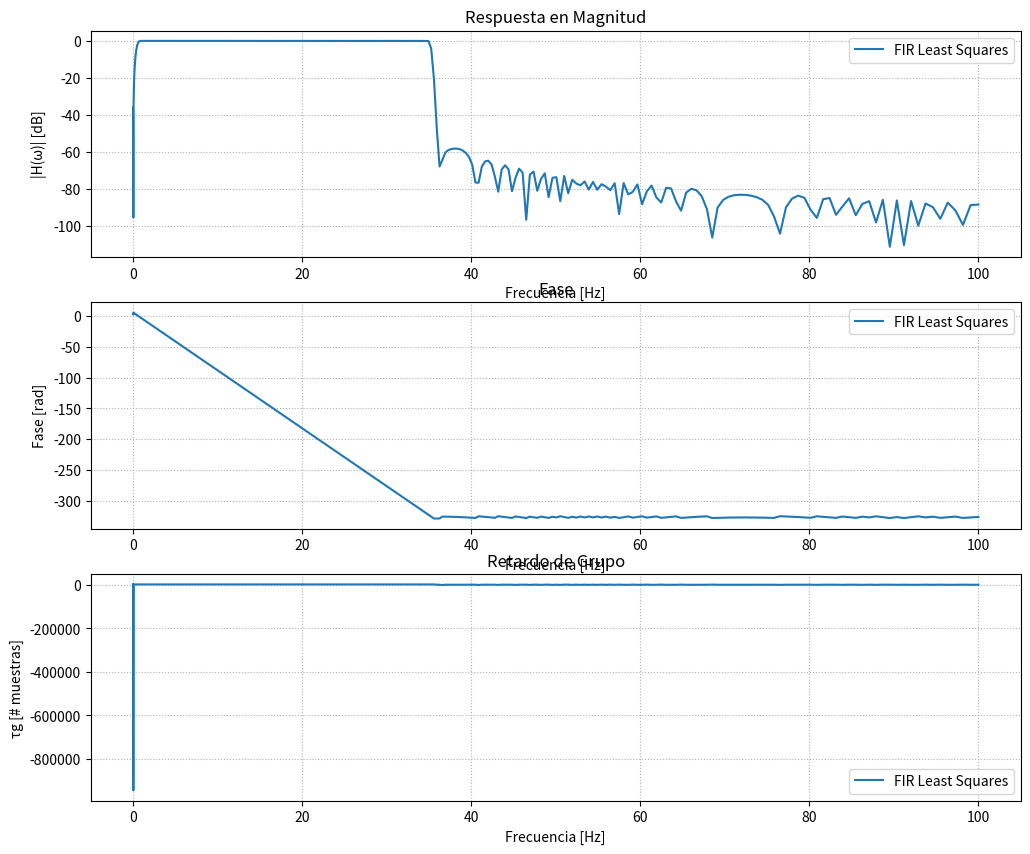
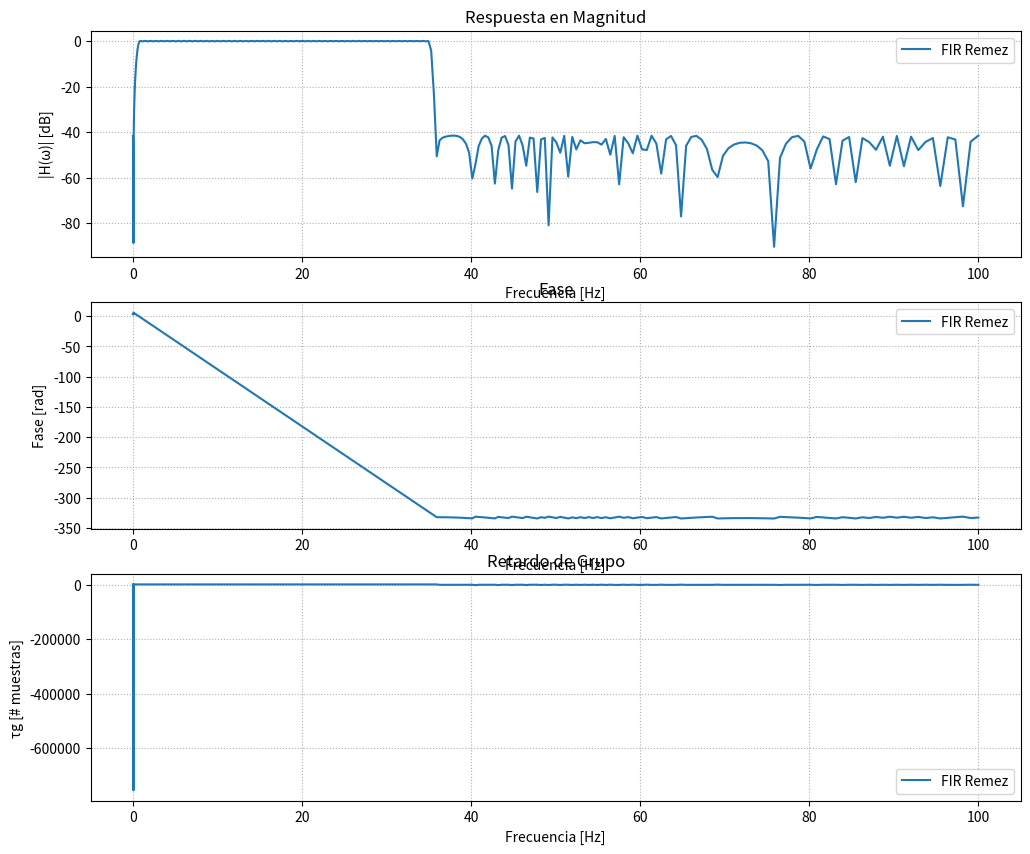
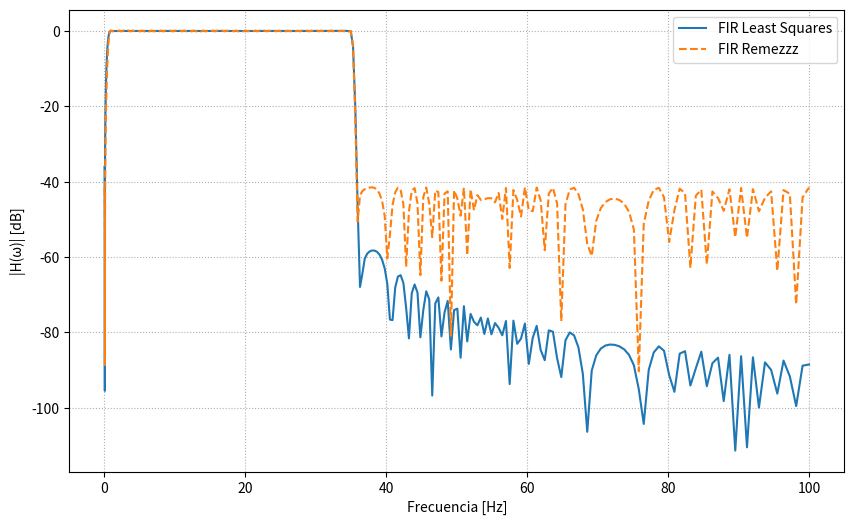

Here is the Python script that generated these plots, in order:
# -*- coding: utf-8 -*-
"""
Created on Tue Nov  4 23:24:41 2025

@author: Carola
"""

#CODIGO COMPLETO con firls y remez

import numpy as np
import matplotlib.pyplot as plt
from scipy import signal as sig
#from matplotlib import patches
#from pytc2.sistemas_lineales import plot_plantilla
#import scipy.io as sio

# Plantilla de diseño 
# pasabanda digital 

fs = 1000 #[Hz]

alpha_p = 1/2 #atenuacion maxima a la wp
alpha_s = 40/2 #atenuacion minima a la ws

#%% #################
#Diseño de filtro FIR
#####################

wp = (0.8, 35) #comienzo y fin banda de paso
ws = (0.1, 35.7)  #banda de stop [Hz]

frecuencias = np.sort(np.concatenate(((0, fs/2), wp, ws)))
deseado = [0, 0, 1, 1, 0, 0]

cant_coef = 3001 #debe ser impar y mayorigual a 1, lo aumenté de 2001 a 3001 y cumplió la plantilla
retardo = (cant_coef - 1) // 2

#FIR CON CUADRADOS MÍNIMOS
#fir_win_rectangular = sig.firwin2(numtaps=cant_coef,freq=frecuencias, gain=deseado, window='boxcar', fs=fs, nfreqs=int((np.ceil(np.sqrt(cant_coef)*2)**2)-1))
fir_ls = sig.firls(numtaps=cant_coef,bands=frecuencias, desired=deseado, fs=fs)

#FIR CON PARKS-MCCLELLAN (REMEZ)
bands_remez = [0, ws[0], wp[0], wp[1], ws[1], fs/2]
desired_remez = [0, 1, 0]
weight_remez = [1, 0.7, 1]  # prioriza la banda pasante
fir_remez=sig.remez(numtaps=cant_coef, bands=bands_remez, desired=desired_remez, weight=weight_remez, fs=fs)
w_ls, h_ls = sig.freqz(b=fir_ls, worN=np.logspace(-2, 2, 1000), fs=fs)
w_remez, h_remez = sig.freqz(b=fir_remez, worN=np.logspace(-2, 2, 1000), fs=fs)


for nombre, w, h in [("FIR Least Squares", w_ls, h_ls), ("FIR Remez", w_remez, h_remez)]:
    
    fase = np.unwrap(np.angle(h))
    w_rad = w / (fs / 2) * np.pi
    gd = -np.diff(fase) / np.diff(w_rad)
    
    plt.figure(figsize=(12,10))

    # Magnitud
    plt.subplot(3,1,1)
    plt.plot(w, 20*np.log10(abs(h)), label=nombre)
    #plot_plantilla(filter_type='bandpass', fpass=wp, ripple=alpha_p*2, fstop=ws, attenuation=alpha_s*2, fs=fs)
    plt.title('Respuesta en Magnitud')
    plt.xlabel('Frecuencia [Hz]')
    plt.ylabel('|H(ω)| [dB]')
    plt.grid(True, which='both', ls=':')
    plt.legend()

    # Fase
    plt.subplot(3,1,2)
    plt.plot(w, fase, label=nombre)
    plt.title('Fase')
    plt.xlabel('Frecuencia [Hz]')
    plt.ylabel('Fase [rad]')
    plt.grid(True, which='both', ls=':')
    plt.legend()

    # Retardo de grupo
    plt.subplot(3,1,3)
    plt.plot(w[1:], gd, label=nombre)
    plt.title('Retardo de Grupo')
    plt.xlabel('Frecuencia [Hz]')
    plt.ylabel('τg [# muestras]')
    plt.grid(True, which='both', ls=':')
    plt.legend()

#-------------------------------
# Comparación de ambos sobre la plantilla
#-------------------------------

plt.figure(figsize=(10,6))
plt.plot(w_ls, 20*np.log10(abs(h_ls)), label='FIR Least Squares')
plt.plot(w_remez, 20*np.log10(abs(h_remez)), label='FIR Remezzz', linestyle='--')
#plot_plantilla(filter_type='bandpass', fpass=wp, ripple=alpha_p*2, fstop=ws, attenuation=alpha_s*2, fs=fs)
#plt.title('Comparación sobre la plantilla')
plt.xlabel('Frecuencia [Hz]')
plt.ylabel('|H(ω)| [dB]')
plt.grid(True, which='both', ls=':')
plt.legend()
plt.show()


#lo de polos y ceros a tomar por culo me cansé de comentarlo
#%% ###################################
# Lectura y filtrado de señal ECG
###################################

# fs_ecg = 1000 #Hz

# mat_struct = sio.loadmat('./ECG_TP4.mat')
# ecg_one_lead = mat_struct['ecg_lead'].flatten()
# N = len(ecg_one_lead)
# cant_muestras = N

# # Filtrado FIR
# ecg_filt_win = sig.lfilter(b=fir_ls, a=1, x=ecg_one_lead)

# #%% Visualización general
# plt.figure()
# plt.plot(ecg_one_lead, label='ECG crudo')
# plt.plot(ecg_filt_win, label='FIR Window')
# plt.legend()

# ###################################
# # Regiones de interés sin ruido
# ###################################

# regs_interes = (
#     [4000, 5500],
#     [10e3, 11e3],
# )

# for ii in regs_interes:
#     zoom_region = np.arange(np.max([0, ii[0]]), np.min([cant_muestras, ii[1]]), dtype='uint')

#     plt.figure()
#     plt.plot(zoom_region, ecg_one_lead[zoom_region], label='ECG', linewidth=2)
#     plt.plot(zoom_region, ecg_filt_win[zoom_region + retardo], label='FIR Window')

#     plt.title('ECG sin ruido desde ' + str(ii[0]) + ' a ' + str(ii[1]))
#     plt.ylabel('Adimensional')
#     plt.xlabel('Muestras (#)')

#     axes_hdl = plt.gca()
#     axes_hdl.legend()
#     axes_hdl.set_yticks(())

#     plt.show()

# ###################################
# # Regiones de interés con ruido
# ###################################

# regs_interes = (
#     np.array([5, 5.2]) * 60 * fs,
#     np.array([12, 12.4]) * 60 * fs,
#     np.array([15, 15.2]) * 60 * fs,
# )

# for ii in regs_interes:
#     zoom_region = np.arange(np.max([0, ii[0]]), np.min([cant_muestras, ii[1]]), dtype='uint')

#     plt.figure()
#     plt.plot(zoom_region, ecg_one_lead[zoom_region], label='ECG', linewidth=2)
#     plt.plot(zoom_region, ecg_filt_win[zoom_region + retardo], label='FIR Window')

#     plt.title('ECG con ruido desde ' + str(ii[0]) + ' a ' + str(ii[1]))
#     plt.ylabel('Adimensional')
#     plt.xlabel('Muestras (#)')

#     axes_hdl = plt.gca()
#     axes_hdl.legend()
#     axes_hdl.set_yticks(())

#     plt.show()
